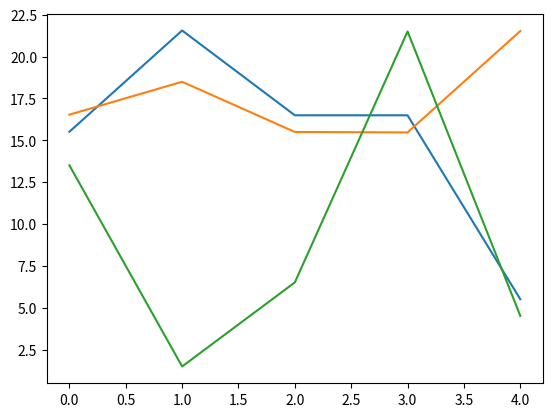

Source code (Python): (Note: this script raises an exception after producing the figure.)
import numpy as np
from matplotlib import pyplot as plt

N = 10000
D = 5
n_classes = 5
X_noise_size = 3
X_range = (0,21)

X_archetypes = np.random.randint(*X_range, size = (n_classes,D))
y_archetypes = np.eye(n_classes).astype(np)

X_noise = np.random.rand(N,D)*X_noise_size

idx = np.random.randint(0,n_classes,N)

X = X_archetypes[idx] + X_noise
y = y_archetypes[idx]


print(np.std(X,axis = 1))
print(np.std(X[y[:,0].astype(bool)],axis = 0))
print(np.std(X[y[:,1].astype(bool)],axis = 0))
print(np.std(X[y[:,2].astype(bool)],axis = 0))
print(np.mean(X,axis = 1))
plt.plot(np.mean(X[y[:,0].astype(bool)],axis = 0))
plt.plot(np.mean(X[y[:,1].astype(bool)],axis = 0))
plt.plot(np.mean(X[y[:,2].astype(bool)],axis = 0))
plt.show()


np.save("1_Feedforward_Pen_and_Paper/data/X.npy", X)
np.save("1_Feedforward_Pen_and_Paper/data/y.npy", y)
np.save("1_Feedforward_Pen_and_Paper/data/X_archetypes.npy",X_archetypes)
np.save("1_Feedforward_Pen_and_Paper/data/y_archetypes.npy",y_archetypes)